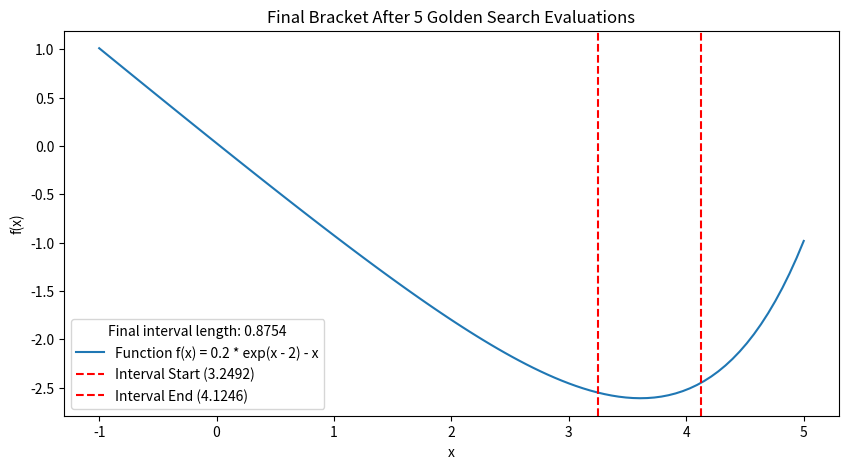

Python code for this plot:
import numpy as np
import matplotlib.pyplot as plt

# function we search on
def f(x):
    return 0.2 * np.exp(x - 2) - x

# Golden Section Search
def golden_search(f, a, b, n):
    phi = (1 + np.sqrt(5)) / 2
    rho = (phi - 1)
    d = rho * b + (1 - rho) * a
    yd = f(d)
    
    for i in range(1, n):
        c = rho * a + (1 - rho) * b
        yc = f(c)
        
        if yc < yd:
            b = d
            d = c
            yd = yc
        else:
            a = b
            b = c

    return (a, b) if a < b else (b, a)

# graph func
def visualize_golden_search():
    a, b = -1, 5
    n = 5
    
    interval_start, interval_end = golden_search(f, a, b, n)
    x = np.linspace(a, b, 100)
    y = f(x)
    final_interval_length = interval_end - interval_start
    
    plt.figure(figsize=(10, 5))
    plt.plot(x, y, label='Function f(x) = 0.2 * exp(x - 2) - x')
    
    # final bracket plot
    plt.axvline(interval_start, color='r', linestyle='--', label=f'Interval Start ({interval_start:.4f})')
    plt.axvline(interval_end, color='r', linestyle='--', label=f'Interval End ({interval_end:.4f})')
    
    plt.xlabel('x')
    plt.ylabel('f(x)')
    plt.legend(title=f'Final interval length: {final_interval_length:.4f}')
    plt.title('Final Bracket After 5 Golden Search Evaluations')
    plt.show()

# graph function call
visualize_golden_search()